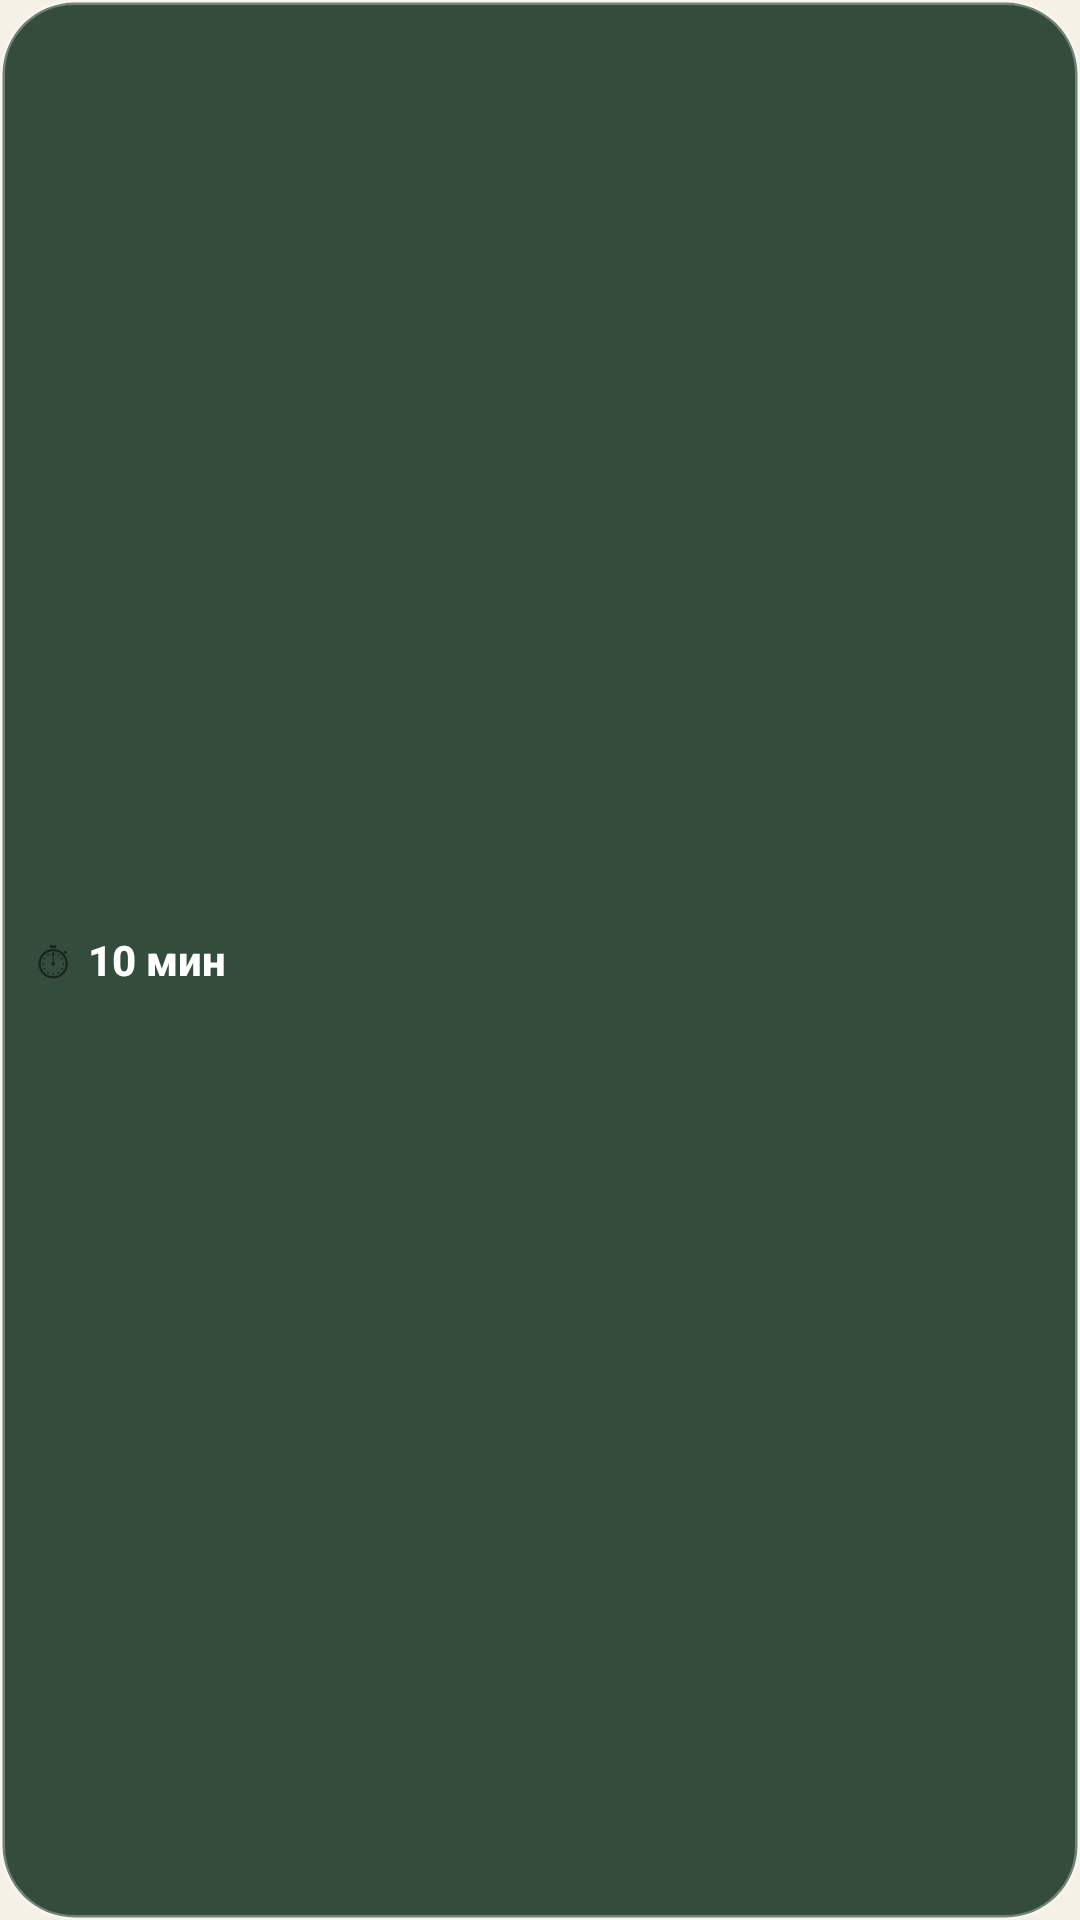

Write the Android layout XML for this screen, with the resource values it uses.
<!-- AndroidManifest.xml: application theme Theme.AntiSvdg -->
<!-- res/layout/view_floating_timer.xml -->
<?xml version="1.0" encoding="utf-8"?>
<LinearLayout xmlns:android="http://schemas.android.com/apk/res/android"
    android:id="@+id/floating_timer_root"
    android:layout_width="wrap_content"
    android:layout_height="wrap_content"
    android:background="@drawable/bg_floating_timer"
    android:gravity="center_vertical"
    android:orientation="horizontal"
    android:paddingStart="12dp"
    android:paddingTop="8dp"
    android:paddingEnd="14dp"
    android:paddingBottom="8dp">

    <TextView
        android:id="@+id/floating_timer_icon"
        android:layout_width="wrap_content"
        android:layout_height="wrap_content"
        android:text="⏱"
        android:textSize="16sp" />

    <TextView
        android:id="@+id/floating_timer_text"
        android:layout_width="wrap_content"
        android:layout_height="wrap_content"
        android:layout_marginStart="6dp"
        android:fontFamily="sans-serif-medium"
        android:text="10 мин"
        android:textColor="@android:color/white"
        android:textSize="14sp"
        android:textStyle="bold" />

</LinearLayout>
<!-- resources referenced by this layout -->
<resources>
  <!-- drawable bg_floating_timer (drawable) -->
  <?xml version="1.0" encoding="utf-8"?>
  <shape xmlns:android="http://schemas.android.com/apk/res/android"
      android:shape="rectangle">
      <corners android:radius="24dp" />
      <solid android:color="#E61E3A2B" />
      <stroke
          android:width="1.5dp"
          android:color="#4DFFFFFF" />
  </shape>
  <style name="Theme.AntiSvdg" parent="Theme.MaterialComponents.DayNight.NoActionBar">
          <item name="colorPrimary">@color/accent_primary</item>
          <item name="colorPrimaryVariant">@color/accent_primary_dark</item>
          <item name="colorOnPrimary">@color/on_accent</item>
  
          <item name="colorSecondary">@color/brass</item>
          <item name="colorSecondaryVariant">@color/brass_dark</item>
          <item name="colorOnSecondary">@color/text_primary</item>
  
          <item name="colorError">@color/error</item>
  
          <item name="android:colorBackground">@color/background</item>
          <item name="colorOnBackground">@color/text_primary</item>
          <item name="colorSurface">@color/surface</item>
          <item name="colorOnSurface">@color/text_primary</item>
  
          <item name="android:statusBarColor">@color/background</item>
          <item name="android:navigationBarColor">@color/background</item>
          <item name="android:windowLightStatusBar">true</item>
          <item name="android:windowLightNavigationBar" tools:ignore="NewApi">true</item>
          <item name="android:windowBackground">@color/background</item>
          <item name="android:textColorHint">@color/text_secondary</item>
          
      </style>
  <color name="accent_primary">#6B4A2A</color>
  <color name="accent_primary_dark">#54381E</color>
  <color name="on_accent">#FFFBF2</color>
  <color name="brass">#C08A3E</color>
  <color name="brass_dark">#A2702C</color>
  <color name="text_primary">#221E19</color>
  <color name="error">#B3492F</color>
  <color name="background">#F6F1E6</color>
  <color name="surface">#FFFCF5</color>
  <color name="text_secondary">#6F675C</color>
</resources>
